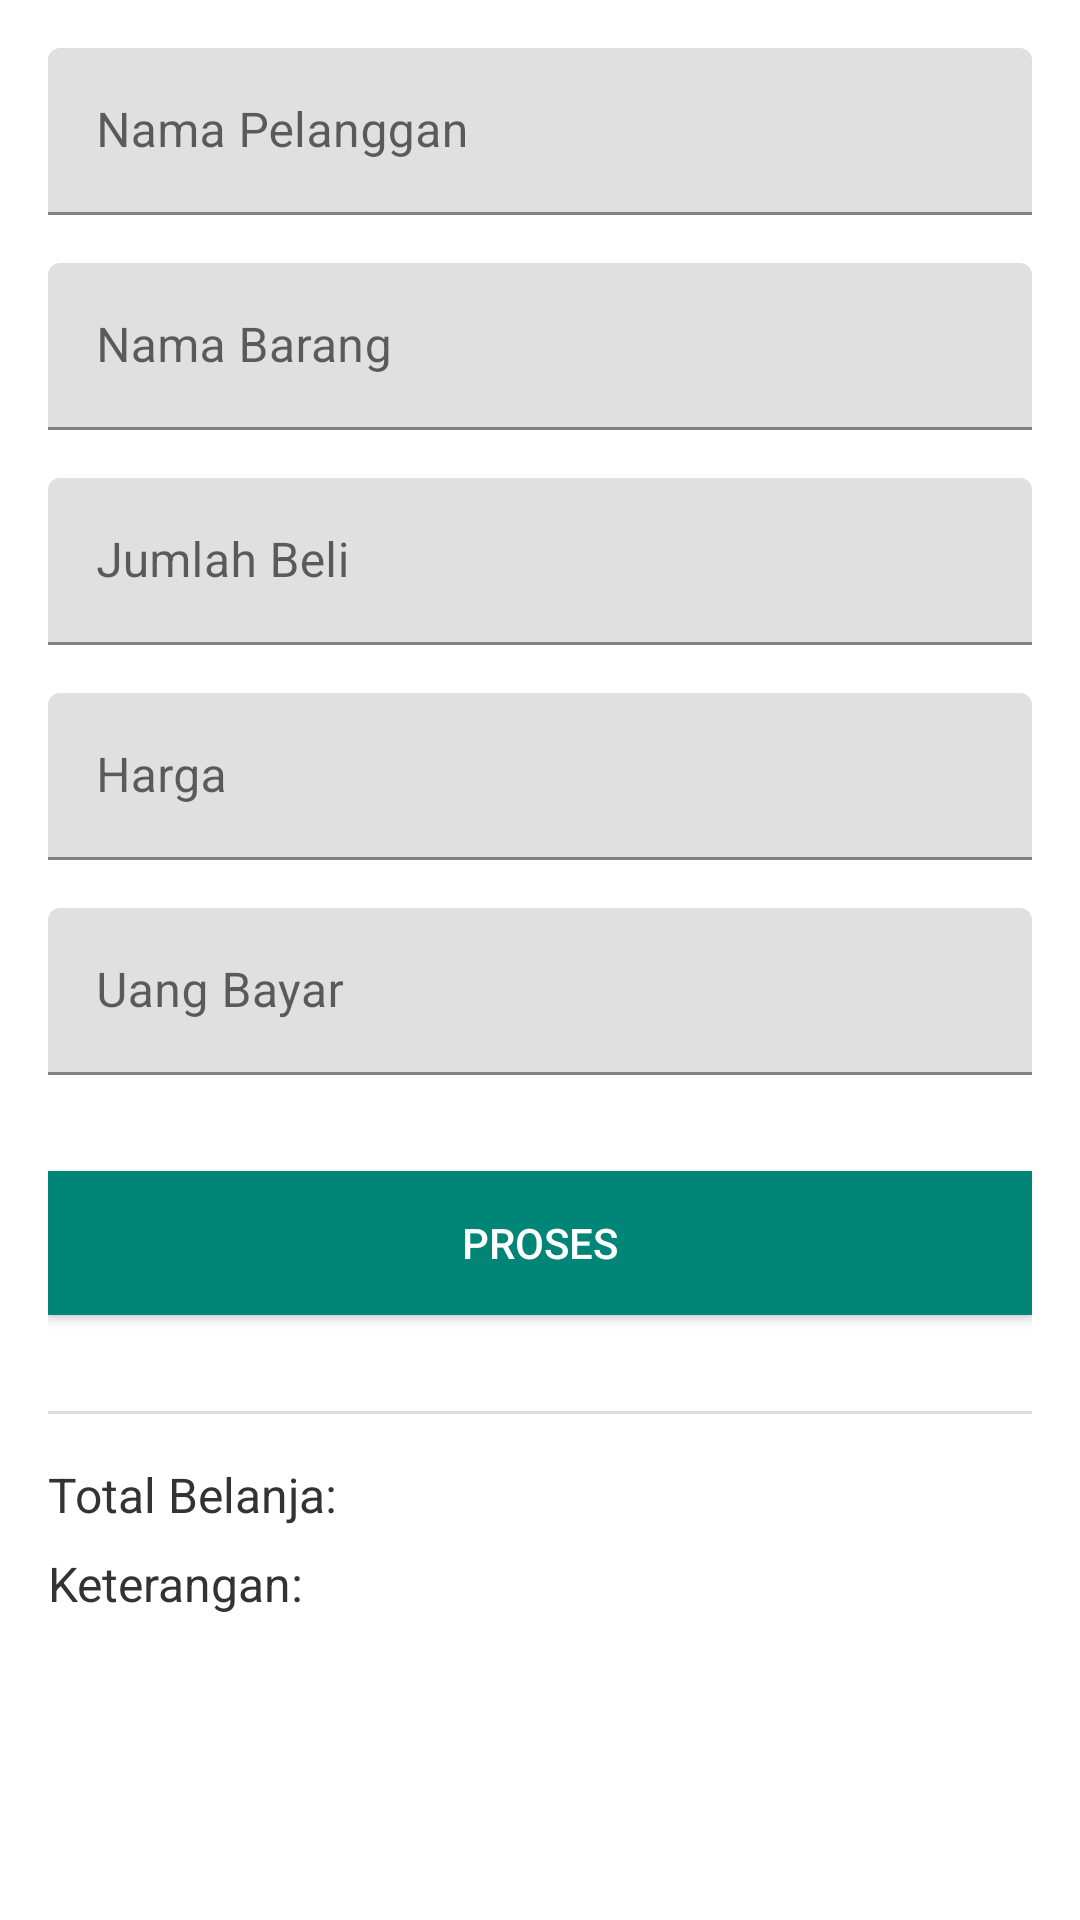

This screen was rendered from an Android layout file. Write that file and the resources it references.
<!-- AndroidManifest.xml: application theme Theme.MiniKasir -->
<!-- res/layout/activity_main.xml -->
<?xml version="1.0" encoding="utf-8"?>
<androidx.constraintlayout.widget.ConstraintLayout
    xmlns:android="http://schemas.android.com/apk/res/android"
    xmlns:app="http://schemas.android.com/apk/res-auto"
    xmlns:tools="http://schemas.android.com/tools"
    android:layout_width="match_parent"
    android:layout_height="match_parent"
    tools:context=".MainActivity">
    <LinearLayout
        android:layout_width="match_parent"
        android:layout_height="match_parent"
        android:orientation="vertical"
        android:padding="16dp">

        <com.google.android.material.textfield.TextInputLayout
            android:id="@+id/til_nama_pelanggan"
            android:layout_width="match_parent"
            android:layout_height="wrap_content"
            app:hintTextColor="#666666">

            <com.google.android.material.textfield.TextInputEditText
                android:id="@+id/et_nama_pelanggan"
                android:layout_width="match_parent"
                android:layout_height="wrap_content"
                android:hint="Nama Pelanggan"
                android:textColor="#333333"
                android:textColorHint="#666666" />

        </com.google.android.material.textfield.TextInputLayout>

        <com.google.android.material.textfield.TextInputLayout
            android:id="@+id/til_nama_barang"
            android:layout_width="match_parent"
            android:layout_height="wrap_content"
            android:layout_marginTop="16dp"
            app:hintTextColor="#666666">

            <com.google.android.material.textfield.TextInputEditText
                android:id="@+id/et_nama_barang"
                android:layout_width="match_parent"
                android:layout_height="wrap_content"
                android:hint="Nama Barang"
                android:textColor="#333333"
                android:textColorHint="#666666" />

        </com.google.android.material.textfield.TextInputLayout>

        <com.google.android.material.textfield.TextInputLayout
            android:id="@+id/til_jumlah_beli"
            android:layout_width="match_parent"
            android:layout_height="wrap_content"
            android:layout_marginTop="16dp"
            app:hintTextColor="#666666">

            <com.google.android.material.textfield.TextInputEditText
                android:id="@+id/et_jumlah_beli"
                android:layout_width="match_parent"
                android:layout_height="wrap_content"
                android:hint="Jumlah Beli"
                android:inputType="number"
                android:textColor="#333333"
                android:textColorHint="#666666" />

        </com.google.android.material.textfield.TextInputLayout>

        <com.google.android.material.textfield.TextInputLayout
            android:id="@+id/til_harga"
            android:layout_width="match_parent"
            android:layout_height="wrap_content"
            android:layout_marginTop="16dp"
            app:hintTextColor="#666666">

            <com.google.android.material.textfield.TextInputEditText
                android:id="@+id/et_harga"
                android:layout_width="match_parent"
                android:layout_height="wrap_content"
                android:hint="Harga"
                android:inputType="number"
                android:textColor="#333333"
                android:textColorHint="#666666" />

        </com.google.android.material.textfield.TextInputLayout>

        <com.google.android.material.textfield.TextInputLayout
            android:id="@+id/til_uang_bayar"
            android:layout_width="match_parent"
            android:layout_height="wrap_content"
            android:layout_marginTop="16dp"
            app:hintTextColor="#666666">

            <com.google.android.material.textfield.TextInputEditText
                android:id="@+id/et_uang_bayar"
                android:layout_width="match_parent"
                android:layout_height="wrap_content"
                android:hint="Uang Bayar"
                android:inputType="number"
                android:textColor="#333333"
                android:textColorHint="#666666" />
        </com.google.android.material.textfield.TextInputLayout>

        <Button
            android:id="@+id/btn_proses"
            android:layout_width="match_parent"
            android:layout_height="wrap_content"
            android:layout_marginTop="32dp"
            android:text="Proses"
            android:textColor="#FFFFFF"
            android:background="@color/colorPrimary" />

        <View
            android:layout_width="match_parent"
            android:layout_height="1dp"
            android:layout_marginTop="32dp"
            android:background="#DDDDDD" />

        <TextView
            android:id="@+id/tv_total_belanja"
            android:layout_width="match_parent"
            android:layout_height="wrap_content"
            android:layout_marginTop="16dp"
            android:text="Total Belanja:"
            android:textColor="#333333"
            android:textSize="16sp" />

        <TextView
            android:id="@+id/tv_keterangan"
            android:layout_width="match_parent"
            android:layout_height="wrap_content"
            android:layout_marginTop="8dp"
            android:text="Keterangan:"
            android:textColor="#333333"
            android:textSize="16sp" />

    </LinearLayout>


</androidx.constraintlayout.widget.ConstraintLayout>
<!-- resources referenced by this layout -->
<resources>
  <color name="colorPrimary">#008577</color>
  <style name="Theme.MiniKasir" parent="Theme.MaterialComponents.DayNight.DarkActionBar">
          
          <item name="colorPrimary">@color/purple_500</item>
          <item name="colorPrimaryVariant">@color/purple_700</item>
          <item name="colorOnPrimary">@color/white</item>
          
          <item name="colorSecondary">@color/teal_200</item>
          <item name="colorSecondaryVariant">@color/teal_700</item>
          <item name="colorOnSecondary">@color/black</item>
          
          <item name="android:statusBarColor" tools:targetApi="l">?attr/colorPrimaryVariant</item>
          
      </style>
  <color name="purple_500">#FF6200EE</color>
  <color name="purple_700">#FF3700B3</color>
  <color name="white">#FFFFFFFF</color>
  <color name="teal_200">#FF03DAC5</color>
  <color name="teal_700">#FF018786</color>
  <color name="black">#FF000000</color>
</resources>
